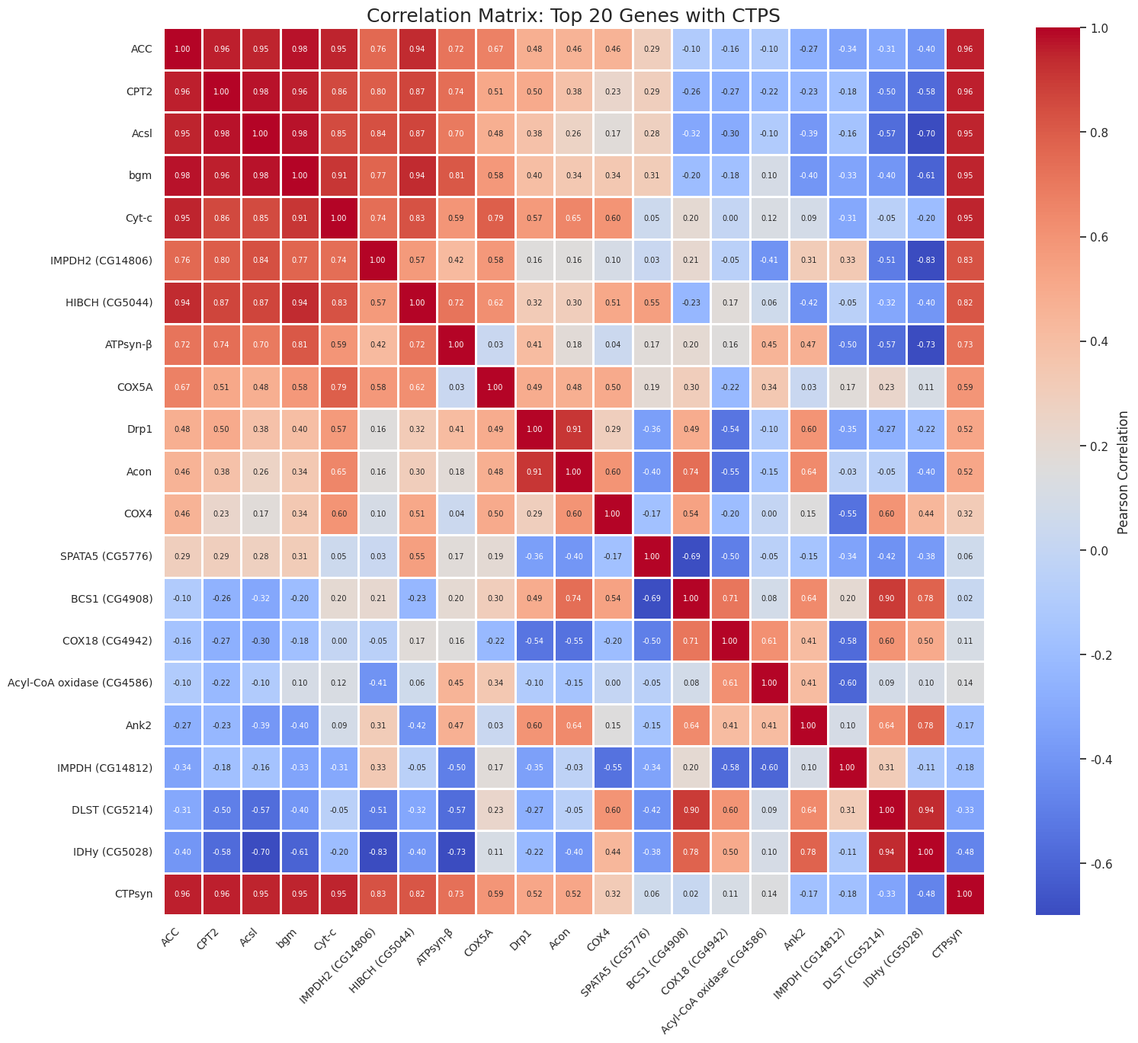

This figure's Python source:
# ============================================================
# SELF-CONTAINED PYTHON SCRIPT
# Figure: Correlation Matrix - Top 20 Genes with CTPS (No Overlap)
# For Colab, run: !pip install pandas numpy matplotlib seaborn
# ============================================================

import pandas as pd
import matplotlib.pyplot as plt
import seaborn as sns

sns.set(style='white')
plt.rcParams['figure.dpi'] = 120
plt.rcParams['savefig.dpi'] = 600
plt.rcParams['pdf.fonttype'] = 42
plt.rcParams['ps.fonttype'] = 42

genes = [
    'ACC', 'CPT2', 'Acsl', 'bgm', 'Cyt-c', 'IMPDH2 (CG14806)',
    'HIBCH (CG5044)', 'ATPsyn-β', 'COX5A', 'Drp1', 'Acon', 'COX4',
    'SPATA5 (CG5776)', 'BCS1 (CG4908)', 'COX18 (CG4942)',
    'Acyl-CoA oxidase (CG4586)', 'Ank2', 'IMPDH (CG14812)',
    'DLST (CG5214)', 'IDHy (CG5028)', 'CTPsyn'
]

corr_values = [
    [1.00, 0.96, 0.95, 0.98, 0.95, 0.76, 0.94, 0.72, 0.67, 0.48, 0.46, 0.46, 0.29, -0.10, -0.16, -0.10, -0.27, -0.34, -0.31, -0.40, 0.96],
    [0.96, 1.00, 0.98, 0.96, 0.86, 0.80, 0.87, 0.74, 0.51, 0.50, 0.38, 0.23, 0.29, -0.26, -0.27, -0.22, -0.23, -0.18, -0.50, -0.58, 0.96],
    [0.95, 0.98, 1.00, 0.98, 0.85, 0.84, 0.87, 0.70, 0.48, 0.38, 0.26, 0.17, 0.28, -0.32, -0.30, -0.10, -0.39, -0.16, -0.57, -0.70, 0.95],
    [0.98, 0.96, 0.98, 1.00, 0.91, 0.77, 0.94, 0.81, 0.58, 0.40, 0.34, 0.34, 0.31, -0.20, -0.18, 0.10, -0.40, -0.33, -0.40, -0.61, 0.95],
    [0.95, 0.86, 0.85, 0.91, 1.00, 0.74, 0.83, 0.59, 0.79, 0.57, 0.65, 0.60, 0.05, 0.20, 0.00, 0.12, 0.09, -0.31, -0.05, -0.20, 0.95],
    [0.76, 0.80, 0.84, 0.77, 0.74, 1.00, 0.57, 0.42, 0.58, 0.16, 0.16, 0.10, 0.03, 0.21, -0.05, -0.41, 0.31, 0.33, -0.51, -0.83, 0.83],
    [0.94, 0.87, 0.87, 0.94, 0.83, 0.57, 1.00, 0.72, 0.62, 0.32, 0.30, 0.51, 0.55, -0.23, 0.17, 0.06, -0.42, -0.05, -0.32, -0.40, 0.82],
    [0.72, 0.74, 0.70, 0.81, 0.59, 0.42, 0.72, 1.00, 0.03, 0.41, 0.18, 0.04, 0.17, 0.20, 0.16, 0.45, 0.47, -0.50, -0.57, -0.73, 0.73],
    [0.67, 0.51, 0.48, 0.58, 0.79, 0.58, 0.62, 0.03, 1.00, 0.49, 0.48, 0.50, 0.19, 0.30, -0.22, 0.34, 0.03, 0.17, 0.23, 0.11, 0.59],
    [0.48, 0.50, 0.38, 0.40, 0.57, 0.16, 0.32, 0.41, 0.49, 1.00, 0.91, 0.29, -0.36, 0.49, -0.54, -0.10, 0.60, -0.35, -0.27, -0.22, 0.52],
    [0.46, 0.38, 0.26, 0.34, 0.65, 0.16, 0.30, 0.18, 0.48, 0.91, 1.00, 0.60, -0.40, 0.74, -0.55, -0.15, 0.64, -0.03, -0.05, -0.40, 0.52],
    [0.46, 0.23, 0.17, 0.34, 0.60, 0.10, 0.51, 0.04, 0.50, 0.29, 0.60, 1.00, -0.17, 0.54, -0.20, 0.00, 0.15, -0.55, 0.60, 0.44, 0.32],
    [0.29, 0.29, 0.28, 0.31, 0.05, 0.03, 0.55, 0.17, 0.19, -0.36, -0.40, -0.17, 1.00, -0.69, -0.50, -0.05, -0.15, -0.34, -0.42, -0.38, 0.06],
    [-0.10, -0.26, -0.32, -0.20, 0.20, 0.21, -0.23, 0.20, 0.30, 0.49, 0.74, 0.54, -0.69, 1.00, 0.71, 0.08, 0.64, 0.20, 0.90, 0.78, 0.02],
    [-0.16, -0.27, -0.30, -0.18, 0.00, -0.05, 0.17, 0.16, -0.22, -0.54, -0.55, -0.20, -0.50, 0.71, 1.00, 0.61, 0.41, -0.58, 0.60, 0.50, 0.11],
    [-0.10, -0.22, -0.10, 0.10, 0.12, -0.41, 0.06, 0.45, 0.34, -0.10, -0.15, 0.00, -0.05, 0.08, 0.61, 1.00, 0.41, -0.60, 0.09, 0.10, 0.14],
    [-0.27, -0.23, -0.39, -0.40, 0.09, 0.31, -0.42, 0.47, 0.03, 0.60, 0.64, 0.15, -0.15, 0.64, 0.41, 0.41, 1.00, 0.10, 0.64, 0.78, -0.17],
    [-0.34, -0.18, -0.16, -0.33, -0.31, 0.33, -0.05, -0.50, 0.17, -0.35, -0.03, -0.55, -0.34, 0.20, -0.58, -0.60, 0.10, 1.00, 0.31, -0.11, -0.18],
    [-0.31, -0.50, -0.57, -0.40, -0.05, -0.51, -0.32, -0.57, 0.23, -0.27, -0.05, 0.60, -0.42, 0.90, 0.60, 0.09, 0.64, 0.31, 1.00, 0.94, -0.33],
    [-0.40, -0.58, -0.70, -0.61, -0.20, -0.83, -0.40, -0.73, 0.11, -0.22, -0.40, 0.44, -0.38, 0.78, 0.50, 0.10, 0.78, -0.11, 0.94, 1.00, -0.48],
    [0.96, 0.96, 0.95, 0.95, 0.95, 0.83, 0.82, 0.73, 0.59, 0.52, 0.52, 0.32, 0.06, 0.02, 0.11, 0.14, -0.17, -0.18, -0.33, -0.48, 1.00]
]

corr_df = pd.DataFrame(corr_values, index=genes, columns=genes)

# Create figure with larger size to prevent label and text overlap
plt.figure(figsize=(16, 14))

# Draw heatmap with smaller annotation font and adjusted tick labels
sns.heatmap(
    corr_df,
    cmap='coolwarm',
    annot=True,
    fmt='.2f',
    linewidths=1.0,               # thicker cell boundaries
    vmin=-0.7,
    vmax=1.0,
    annot_kws={'size': 7},        # smaller annotation text
    cbar_kws={'label': 'Pearson Correlation'}
)

plt.title('Correlation Matrix: Top 20 Genes with CTPS', fontsize=18)

# Rotate x-axis labels 45°, align right to avoid overlap
plt.xticks(rotation=45, ha='right', fontsize=10)
plt.yticks(rotation=0, fontsize=10)

# Use tight_layout with extra padding
plt.tight_layout(pad=1.5)

# Save high-resolution files
plt.savefig('ctps_top20_correlation_matrix_embedded.png', bbox_inches='tight', dpi=300)
plt.savefig('ctps_top20_correlation_matrix_embedded.pdf', bbox_inches='tight')

plt.show()

# Save the matrix as CSV for reference
corr_df.to_csv('ctps_top20_correlation_matrix_embedded.csv')
print('Saved files: ctps_top20_correlation_matrix_embedded.png, .pdf, .csv')
